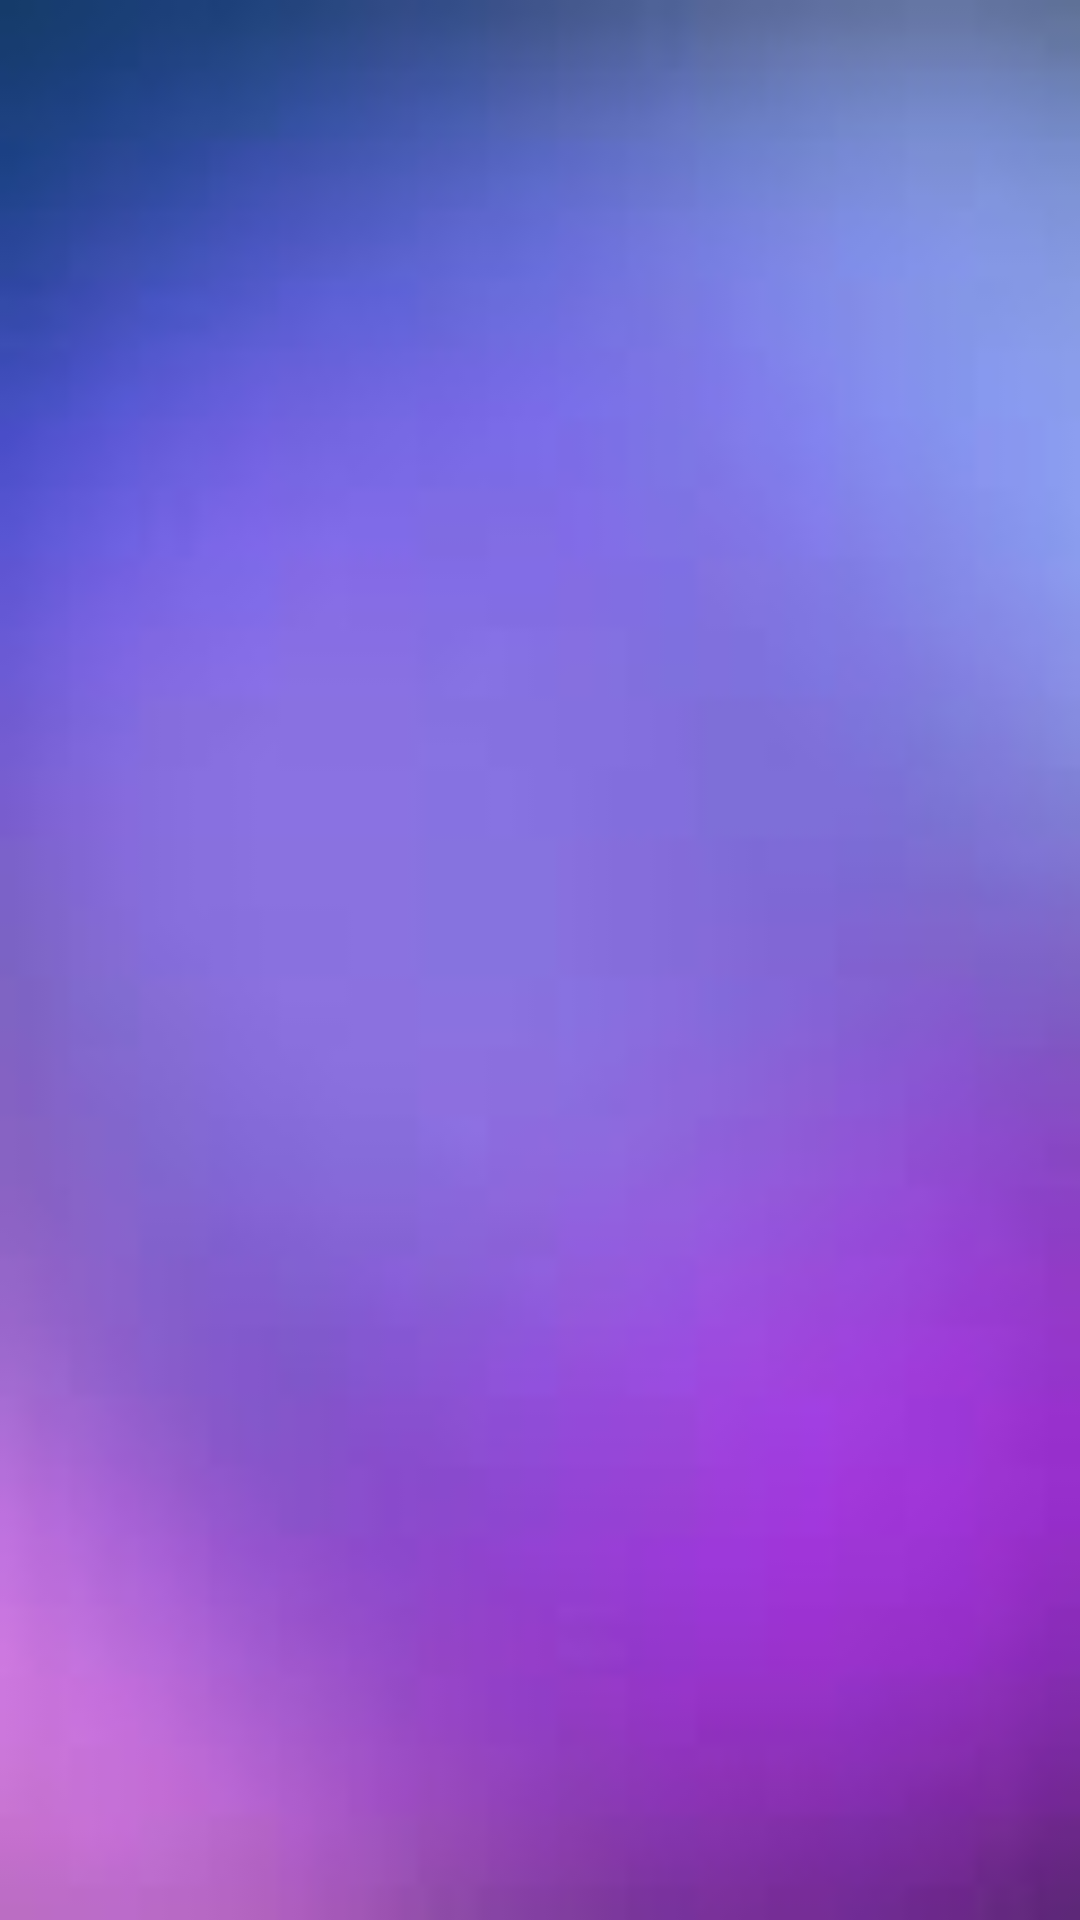

Reconstruct the res/layout file that produces this screen, plus the resources it refers to.
<!-- AndroidManifest.xml: application theme Theme.Stud -->
<!-- res/layout/activity_fetching.xml -->
<?xml version="1.0" encoding="utf-8"?>
<androidx.constraintlayout.widget.ConstraintLayout xmlns:android="http://schemas.android.com/apk/res/android"
    xmlns:app="http://schemas.android.com/apk/res-auto"
    xmlns:tools="http://schemas.android.com/tools"
    android:layout_width="match_parent"
    android:layout_height="match_parent"
    android:background="@drawable/back"
    tools:context="fetching">

    <androidx.recyclerview.widget.RecyclerView
        android:id="@+id/rvEmp"
        android:layout_width="match_parent"
        android:layout_height="match_parent"
        android:layout_marginStart="1dp"
        android:layout_marginTop="1dp"
        android:layout_marginEnd="1dp"
        android:layout_marginBottom="1dp"
        tools:listitem="@layout/emp_list_item"
        app:layout_constraintBottom_toBottomOf="parent"
        app:layout_constraintEnd_toEndOf="parent"
        app:layout_constraintStart_toStartOf="parent"
        app:layout_constraintTop_toTopOf="parent" />

    <TextView
        android:id="@+id/tvLoadingData"
        android:layout_width="wrap_content"
        android:layout_height="wrap_content"
        android:text="Loading Data....."
        android:textSize="28sp"
        android:textColor="@color/black"
        android:textStyle="bold"
        android:visibility="gone"
        app:layout_constraintBottom_toBottomOf="parent"
        app:layout_constraintEnd_toEndOf="parent"
        app:layout_constraintStart_toStartOf="parent"
        app:layout_constraintTop_toTopOf="parent" />

</androidx.constraintlayout.widget.ConstraintLayout>
<!-- res/layout/emp_list_item.xml (included above) -->
<?xml version="1.0" encoding="utf-8"?>
<androidx.cardview.widget.CardView xmlns:android="http://schemas.android.com/apk/res/android"
    android:layout_width="match_parent"
    android:layout_height="wrap_content"
    android:background="@drawable/back"
    xmlns:app="http://schemas.android.com/apk/res-auto"
    app:cardElevation="8dp"
    app:cardCornerRadius="8dp"
    android:layout_margin="8dp">

    <LinearLayout
        android:layout_width="wrap_content"
        android:layout_height="wrap_content"
        android:gravity="center"
        android:padding="16dp"
        android:layout_gravity="center"
        android:orientation="vertical">

        <LinearLayout
            android:layout_width="wrap_content"
            android:layout_height="wrap_content"
            android:layout_gravity="center_vertical"
            android:orientation="horizontal">

            <TextView
                android:id="@+id/tvEmpName"
                android:layout_width="wrap_content"
                android:layout_height="wrap_content"
                android:text="Student Name"
                android:layout_gravity="center"
                android:gravity="center"
                android:textColor="@color/black"
                android:textSize="30sp"
                android:textStyle="bold"/>


        </LinearLayout>

    </LinearLayout>

</androidx.cardview.widget.CardView>
<!-- resources referenced by this layout -->
<resources>
  <color name="black">#FF000000</color>
  <!-- drawable back: jpeg bitmap (drawable, 1753 bytes) -->
  <style name="Theme.Stud" parent="Base.Theme.Stud" />
  <style name="Base.Theme.Stud" parent="Theme.Material3.DayNight.NoActionBar">
          
          
      </style>
</resources>
